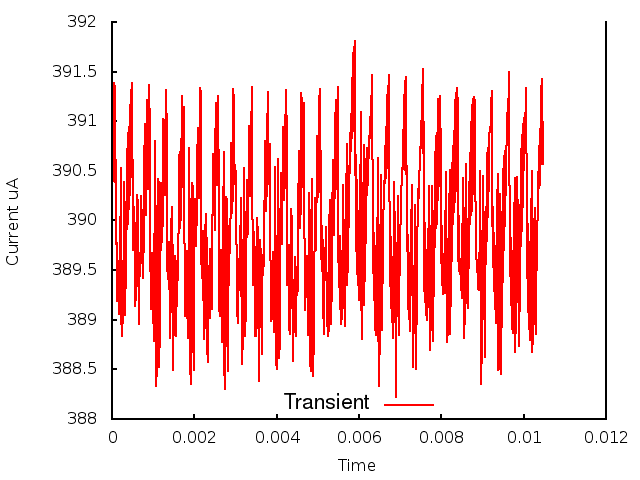

The table this chart was drawn from, first rows:
0.000000, 0.000000, 3.908869
1, 0.000010, 3.905
2, 0.000020, 3.912
3, 0.000030, 3.905
4, 0.000040, 3.914
5, 0.000050, 3.904
6, 0.000060, 3.914
7, 0.000070, 3.904
8, 0.000080, 3.914
9, 0.000090, 3.899
10, 0.000100, 3.902
11, 0.000110, 3.893
12, 0.000120, 3.898
13, 0.000130, 3.892
14, 0.000140, 3.896
15, 0.000150, 3.893
16, 0.000160, 3.895
17, 0.000170, 3.891
18, 0.000180, 3.894
19, 0.000190, 3.893
20, 0.000200, 3.9
21, 0.000210, 3.899
22, 0.000220, 3.905
23, 0.000230, 3.89
24, 0.000240, 3.889
25, 0.000250, 3.888
26, 0.000260, 3.891
27, 0.000270, 3.894
28, 0.000280, 3.898
29, 0.000290, 3.904
30, 0.000300, 3.901
31, 0.000310, 3.892
32, 0.000320, 3.891
33, 0.000330, 3.896
34, 0.000340, 3.895
35, 0.000350, 3.902
36, 0.000360, 3.899
37, 0.000370, 3.907
38, 0.000380, 3.9
39, 0.000390, 3.909
40, 0.000400, 3.9
41, 0.000410, 3.909
42, 0.000420, 3.901
43, 0.000430, 3.912
44, 0.000440, 3.903
45, 0.000450, 3.913
46, 0.000460, 3.904
47, 0.000470, 3.913
48, 0.000480, 3.914
49, 0.000490, 3.908
50, 0.000500, 3.904
51, 0.000510, 3.897
52, 0.000520, 3.898
53, 0.000530, 3.901
54, 0.000540, 3.901
55, 0.000550, 3.898
56, 0.000560, 3.894
57, 0.000570, 3.891
58, 0.000580, 3.892
59, 0.000590, 3.896
60, 0.000600, 3.899
... 986 more rows
